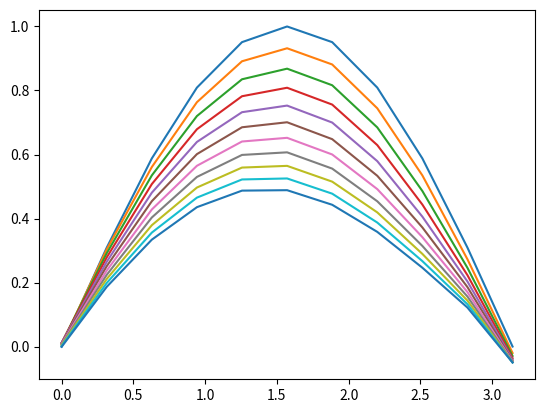

Generate this figure with matplotlib:
import math
import numpy as np
import matplotlib.pyplot as plt

# Initial data
a = 2
b = 1
c = -2
N = 10
K = 10
L = math.pi
h = L / N
t = (h*h) / 6
T = t * K

first = (a/(h*h)) + b/h
second = ((1/t) - ((2*a)/(h*h)) - (b/h) + c)
third = a/(h*h)

u_mesh = np.zeros((N + 1, K + 1))  # Finite-difference mesh


def draw_u(u):
    x = [h * i for i in range(N + 1)]
    for i in range(K + 1):  # Graph of each time layer
        plt.plot(x, u[:, i])
    plt.show()


def create_u(u):
    for j in range(N + 1):  # Initial condition
        u[j][0] = math.sin(j*h)

    for k in range(K):
        for j in range(1, N):
            u[j][k+1] = (u[j+1][k] * first + u[j][k] * second + u[j-1][k] * third) * t

    for k in range(1, K + 1):  # Boundary conditions
        u[0][k] = (u[1][k] * (1/h) - math.exp((c - a) * k*t) * (math.cos(b * k*t) + math.sin(b * k*t))) / ((1/h) - 1)
        u[N][k] = (u[N-1][k] * (1/h) - math.exp((c - a) * k*t) * (math.cos(b * k*t) + math.sin(b * k*t))) / ((1/h) + 1)

    print(np.around(u, 3))
    draw_u(u)


create_u(u_mesh)
